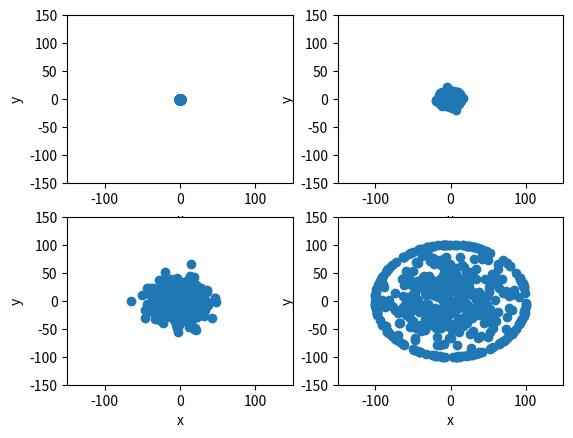

Write the Python code that produced this figure.
# -*- coding: utf-8 -*-
"""
Created on Tue Nov 15 09:53:44 2022

[redacted]
"""

import random
import numpy as np
import matplotlib.pyplot as plt

class coffee():
    '''A cup of coffee for which we can track cream particles'''
    def __init__(self,nparticles):
        self.nparticles = nparticles
        self.x = np.zeros(nparticles)
        self.y = np.zeros(nparticles)
        
    def updatePosition(self):
        '''Update the position of all cream particles using a random number'''
        for i in np.arange(self.nparticles):
            
            r = np.sqrt(self.x[i]**2 + self.y[i]**2)
            
            if r > 100:
                self.x[i] = self.x[i]
                self.y[i] = self.y[i]
                
            else:
                self.x[i] = self.x[i] + random.uniform(-1,1)
                self.y[i] = self.y[i] + random.uniform(-1,1)
            
                if self.x[i] > 100:
                    self.x[i] = 100
                    
                if self.x[i] < -100:
                    self.x[i] = -100
                    
                if self.y[i] > 100:
                    self.y[i] = 100
                    
                if self.y[i] < -100:
                    self.y[i] = -100
            
    def plotDistribution(self,loc):
        '''Plot the distribution given a subplot location'''
        plt.subplot(loc)
        plt.scatter(self.x,self.y)
        plt.xlabel('x')
        plt.ylabel('y')
        plt.xlim(-150,150)
        plt.ylim(-150,150)
        

nps = 500 #number of particles
newCup = coffee(nps)

print(newCup.__doc__)

#a = [4,3,5]
#(a.__doc__)

t = 0
tmax = 10000
loc = 221
while t < tmax:
    newCup.updatePosition()
    if t % 100 == 0:
        print(t)
        
    if t == 0 or t == 100 or t == 1000 or t == tmax-1:
        newCup.plotDistribution(loc)
        loc += 1
    t += 1

plt.savefig('coffee.png')

